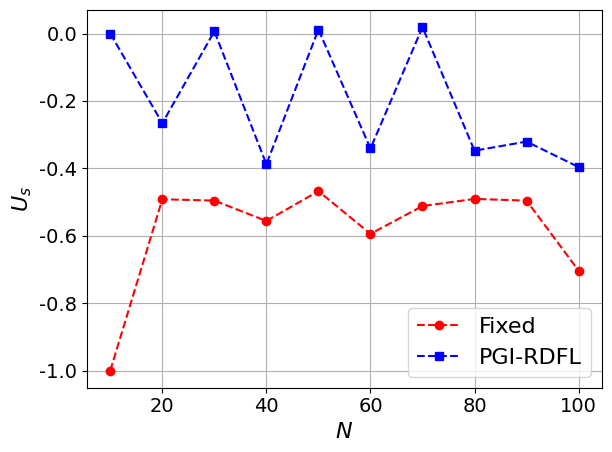

This figure's Python source:
import matplotlib.pyplot as plt
import numpy as np
import matplotlib

# 设置全局字体为 Times New Roman
matplotlib.rcParams['font.family'] = 'Times New Roman'
matplotlib.rcParams['font.size'] = 16  # 同时设置字体大小

# 定义用户数量
users = [10, 20, 30, 40, 50, 60, 70, 80, 90, 100]

utility_fix = [-0.9999917083742962, -0.49164883564978745, -0.49572341352873617, -0.5560653199361498, -0.46761956509661207, -0.5942817969929863, -0.5118183728344223, -0.4906613890736905, -0.4957796398075329, -0.7033162868336486]

utility_pgirdfl = [-3.9641231269456014e-06, -0.2659685478061652, 0.006713550435054699, -0.38774965132097783, 0.011868867352470225, -0.34100737200135844, 0.019030080628385626, -0.3475907935278073, -0.3205128180940232, -0.3960571661915522]

# utility_random = [-0.1992243020800306, 0.12682024188139285, 0.48920543384122506, 0.08697339456316255, 0.07611981271646961, 0.6301191648713914, 0.48644798048881177, -0.2759086026749037, -0.23020039860317965, 0.40061759209813097]

# 绘制图表
plt.plot(users, utility_fix, 'r--o', label='Fixed')  # 红色虚线，圆形标记
plt.plot(users, utility_pgirdfl, 'b--s', label='PGI-RDFL')  # 蓝色虚线，方形标记
# plt.plot(users, utility_random, 'g--^', label='Random')  # 绿色虚线，三角形标记

# 添加图例
plt.legend()

plt.tick_params(axis='x', labelsize=14)
plt.tick_params(axis='y', labelsize=14)

# 设置标题和坐标轴标签
plt.xlabel(r'$N$')
plt.ylabel(r'$U_s$')

# 强制显示完全
plt.tight_layout()

# 显示网格
plt.grid(True)

# 显示图表
plt.show()